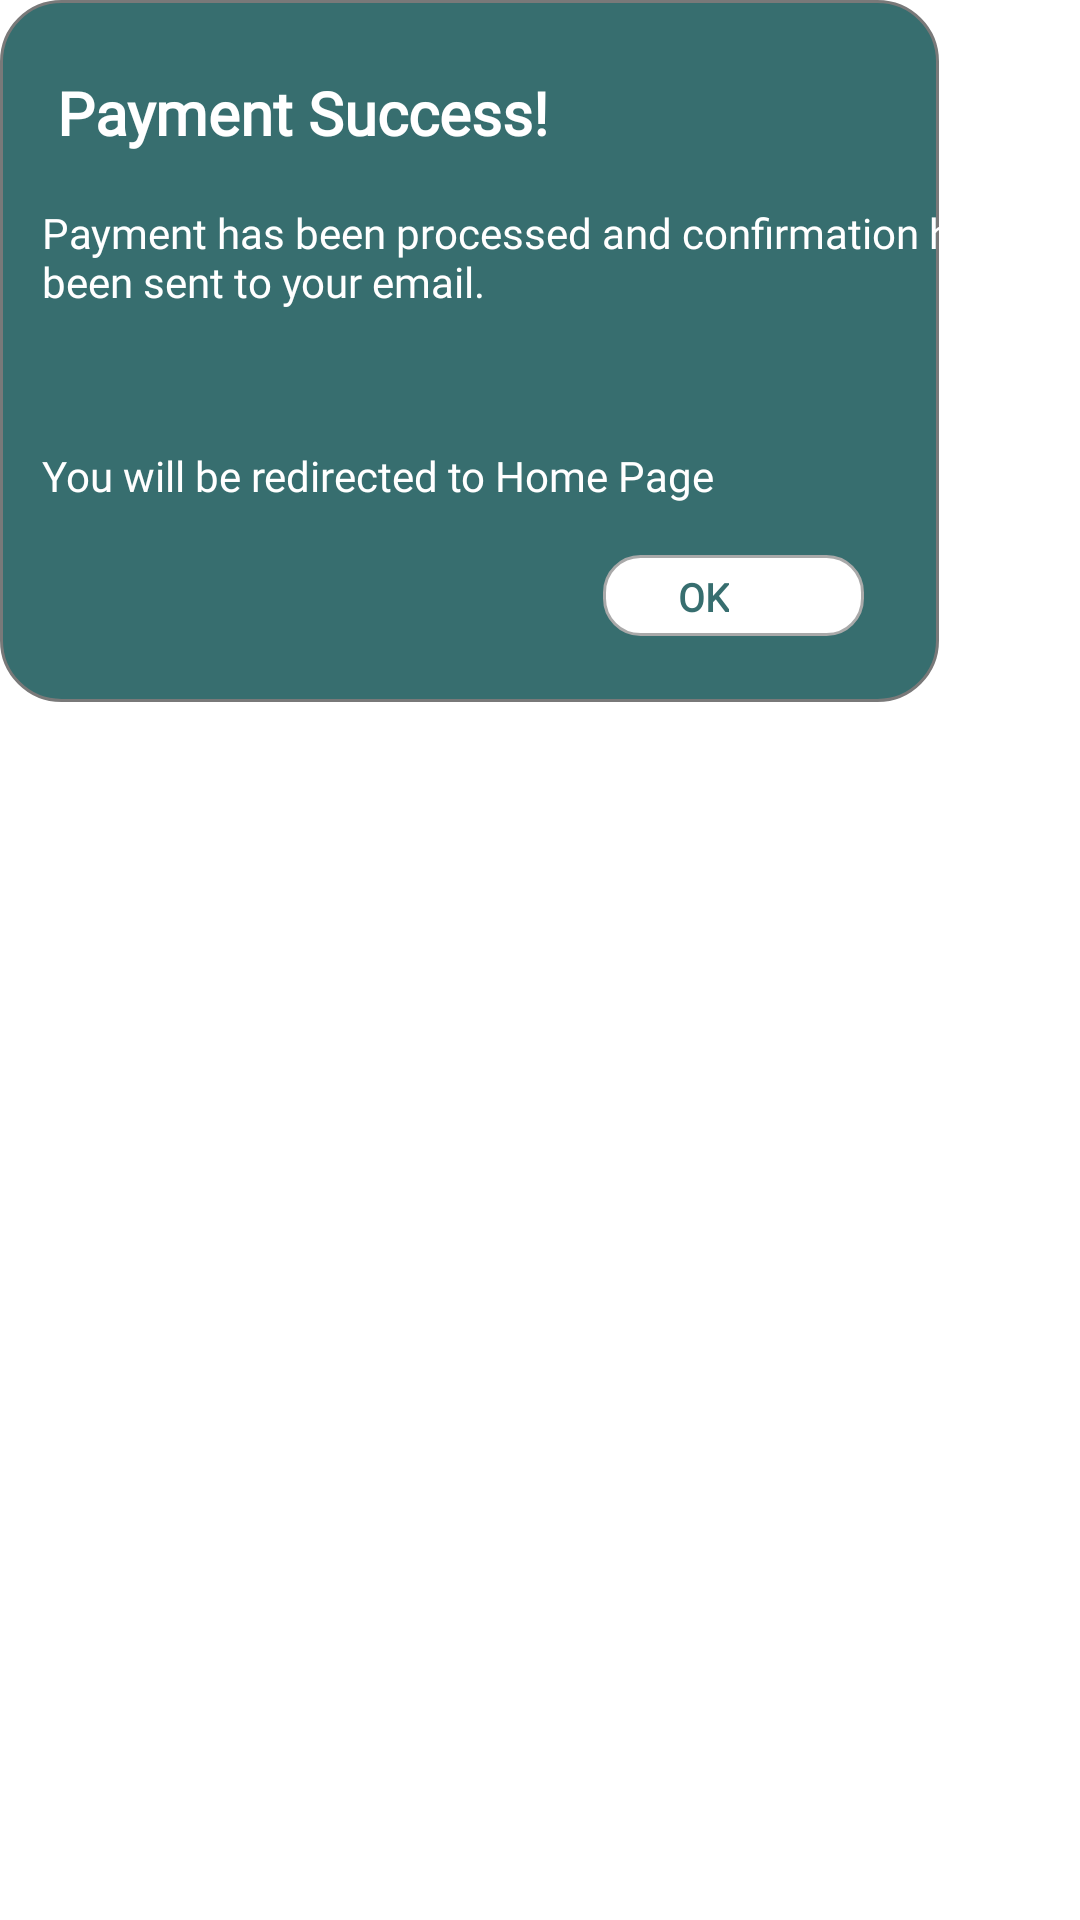

Produce the Android XML layout that renders to this screen, including the resource entries it uses.
<!-- AndroidManifest.xml: application theme Theme.UX_Project -->
<!-- res/layout/dialog_berhasil.xml -->
<?xml version="1.0" encoding="utf-8"?>
<LinearLayout xmlns:android="http://schemas.android.com/apk/res/android"
    android:layout_width="match_parent"
    android:layout_height="match_parent"
    android:orientation="vertical">

    <RelativeLayout
        android:layout_width="wrap_content"
        android:layout_height="wrap_content"

        >

        <View
            android:layout_width="313dp"
            android:layout_height="234dp"
            android:background="@drawable/rectangle_2_shape"
            />

        <TextView
            android:fontFamily="@font/blusansregular"
            android:id="@+id/judul"
            android:layout_width="wrap_content"
            android:layout_height="wrap_content"
            android:text="Payment Success!"
            android:textSize="20sp"
            android:textStyle="bold"
            android:textColor="@color/white"
            android:layout_marginTop="24dp"
            android:layout_marginStart="19dp"
            />

        <TextView
            android:fontFamily="@font/blusansregular"
            android:id="@+id/desc1"
            android:layout_width="wrap_content"
            android:layout_height="wrap_content"
            android:text="Payment has been processed and confirmation has been sent to your email."
            android:textSize="14sp"
            android:textColor="@color/white"
            android:layout_marginTop="68dp"
            android:layout_marginStart="14dp"
            android:layout_marginEnd="20dp"
            />

        <TextView
            android:fontFamily="@font/blusansregular"
            android:layout_width="wrap_content"
            android:layout_height="wrap_content"
            android:text="You will be redirected to Home Page"
            android:textSize="14sp"
            android:textColor="@color/white"
            android:layout_marginTop="149dp"
            android:layout_marginStart="14dp"
            android:layout_marginEnd="20dp"
            />

        <RelativeLayout
            android:layout_width="wrap_content"
            android:layout_height="wrap_content"
            android:layout_marginTop="185dp"
            android:layout_marginStart="201dp"
            android:layout_marginEnd="20dp">

            <View
                android:id="@+id/btnInsertName2"
                android:layout_width="87dp"
                android:layout_height="27dp"
                android:background="@drawable/rectangle_1_shape"

                />

            <TextView
                android:fontFamily="@font/blusansregular"
                android:layout_width="wrap_content"
                android:layout_height="wrap_content"
                android:text="OK"
                android:textSize="13sp"
                android:textStyle="bold"
                android:textColor="@color/buttonBg"
                android:layout_marginEnd="45dp"
                android:layout_marginStart="25dp"
                android:layout_marginTop="5dp"

                />

        </RelativeLayout>

    </RelativeLayout>

</LinearLayout>
<!-- resources referenced by this layout -->
<resources>
  <color name="buttonBg">#376E6F</color>
  <color name="white">#FFFFFFFF</color>
  <!-- drawable rectangle_1_shape (drawable) -->
  <?xml version="1.0" encoding="utf-8"?>
  <shape xmlns:android="http://schemas.android.com/apk/res/android"
  	android:shape="rectangle" >
  	<corners android:radius="12dp" />
  	<stroke android:color="#a9a9a9" android:width="1dp" />
  	<solid android:color="@color/white" />
  </shape>
  <!-- drawable rectangle_2_shape (drawable) -->
  <?xml version="1.0" encoding="utf-8"?>
  <shape xmlns:android="http://schemas.android.com/apk/res/android"
  	android:shape="rectangle" >
  	<corners android:radius="20dp" />
  	<stroke android:color="@color/hintcolor" android:width="1dp" />
  	<solid android:color="@color/buttonBg" />
  </shape>
  <style name="Theme.UX_Project" parent="Theme.MaterialComponents.DayNight.DarkActionBar">
          
          <item name="colorPrimary">@color/purple_500</item>
          <item name="colorPrimaryVariant">@color/purple_700</item>
          <item name="colorOnPrimary">@color/white</item>
          
          <item name="colorSecondary">@color/teal_200</item>
          <item name="colorSecondaryVariant">@color/teal_700</item>
          <item name="colorOnSecondary">@color/black</item>
          
          <item name="android:statusBarColor">?attr/colorPrimaryVariant</item>
          
      </style>
  <color name="hintcolor">#797979</color>
  <color name="purple_500">#FF6200EE</color>
  <color name="purple_700">#FF3700B3</color>
  <color name="teal_200">#FF03DAC5</color>
  <color name="teal_700">#FF018786</color>
  <color name="black">#FF000000</color>
</resources>
